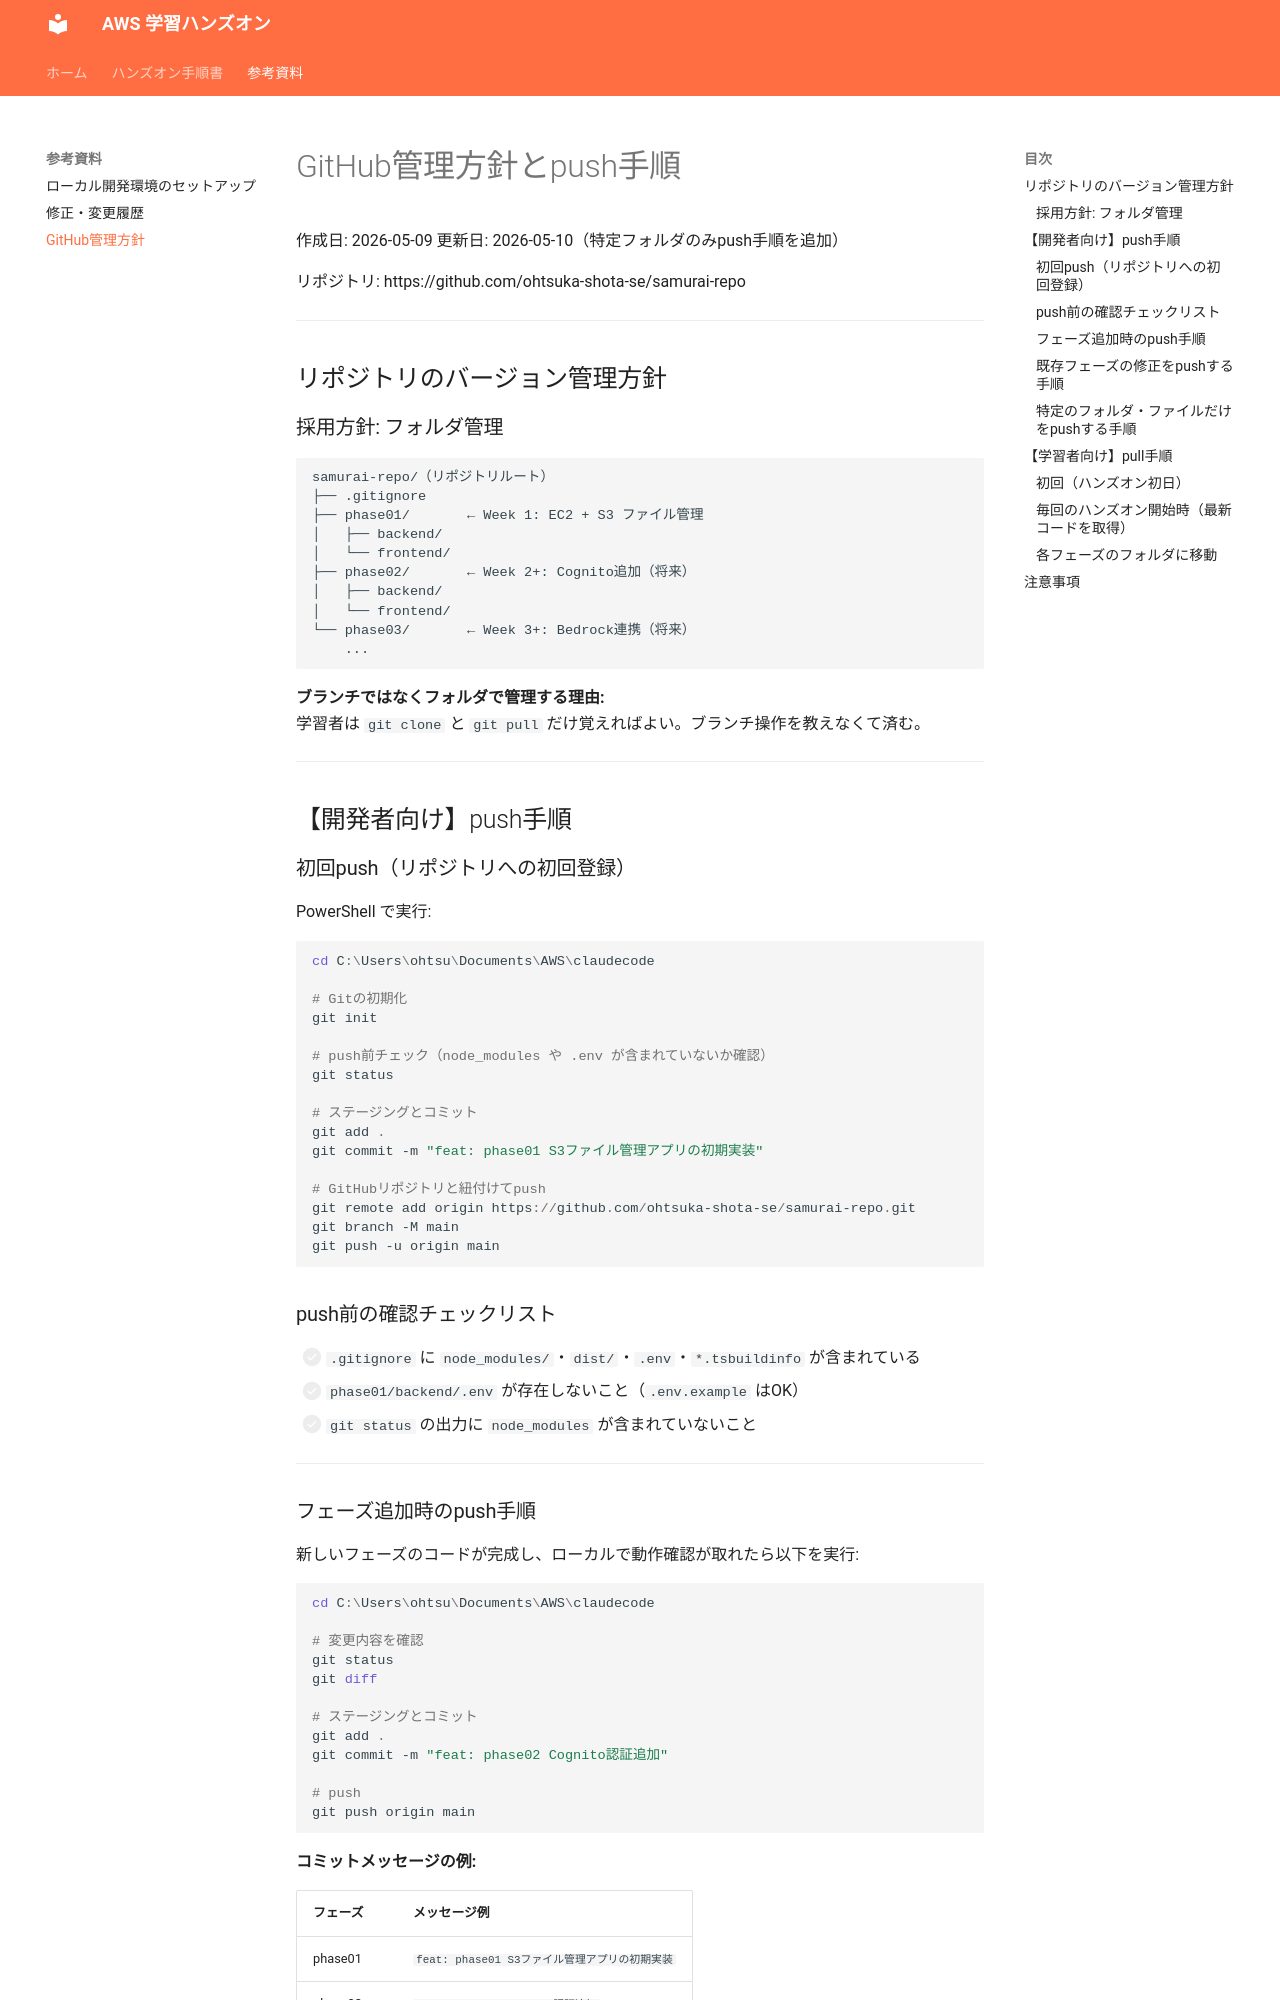

repository: ohtsuka-shota-se/samurai-repo · page: GitHub管理方針とpush手順/index.html · generator: mkdocs

# GitHub管理方針とpush手順

作成日: 2026-05-09
更新日: 2026-05-10（特定フォルダのみpush手順を追加）

リポジトリ: https://github.com/ohtsuka-shota-se/samurai-repo

---

## リポジトリのバージョン管理方針

### 採用方針: フォルダ管理

```
samurai-repo/（リポジトリルート）
├── .gitignore
├── phase01/       ← Week 1: EC2 + S3 ファイル管理
│   ├── backend/
│   └── frontend/
├── phase02/       ← Week 2+: Cognito追加（将来）
│   ├── backend/
│   └── frontend/
└── phase03/       ← Week 3+: Bedrock連携（将来）
    ...
```

**ブランチではなくフォルダで管理する理由:**  
学習者は `git clone` と `git pull` だけ覚えればよい。ブランチ操作を教えなくて済む。

---

## 【開発者向け】push手順

### 初回push（リポジトリへの初回登録）

PowerShell で実行:

```powershell
cd C:\Users\ohtsu\Documents\AWS\claudecode

# Gitの初期化
git init

# push前チェック（node_modules や .env が含まれていないか確認）
git status

# ステージングとコミット
git add .
git commit -m "feat: phase01 S3ファイル管理アプリの初期実装"

# GitHubリポジトリと紐付けてpush
git remote add origin https://github.com/ohtsuka-shota-se/samurai-repo.git
git branch -M main
git push -u origin main
```

### push前の確認チェックリスト

- [ ] `.gitignore` に `node_modules/`・`dist/`・`.env`・`*.tsbuildinfo` が含まれている
- [ ] `phase01/backend/.env` が存在しないこと（`.env.example` はOK）
- [ ] `git status` の出力に `node_modules` が含まれていないこと

---
